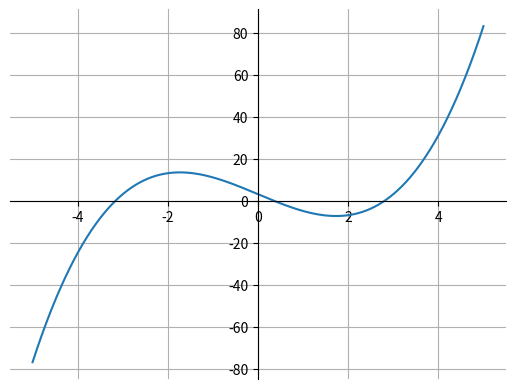
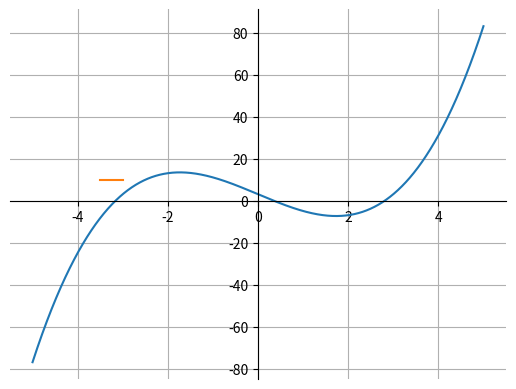
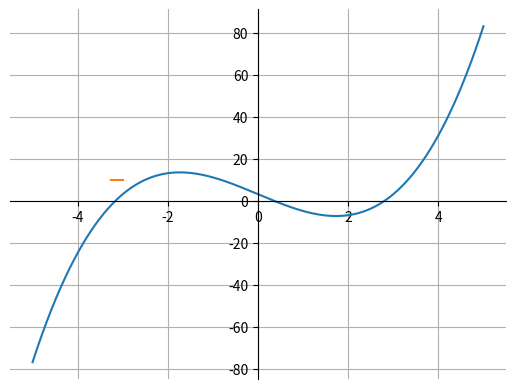
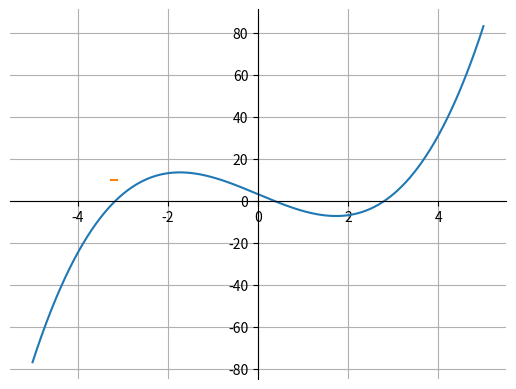
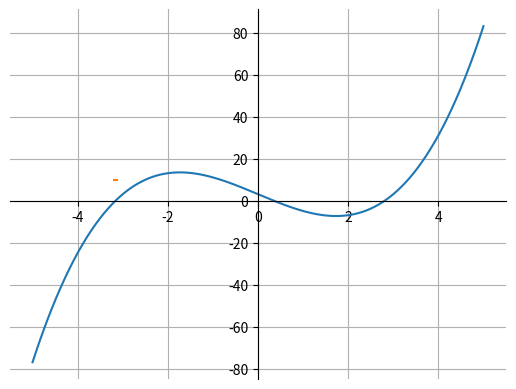
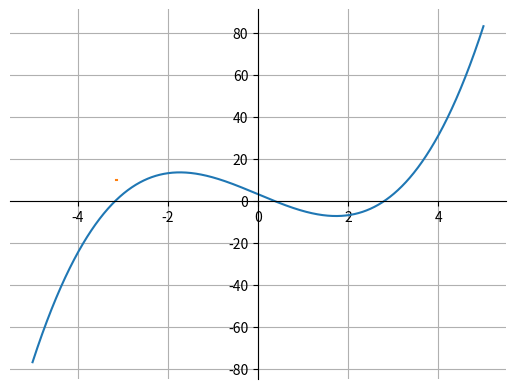
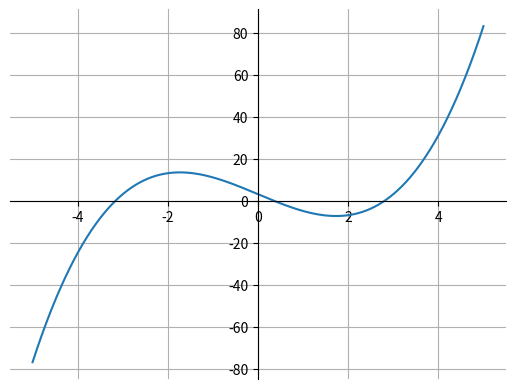
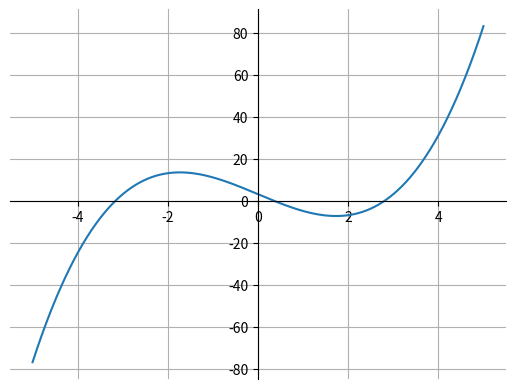
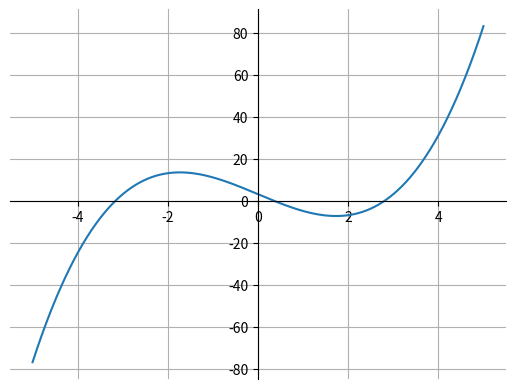
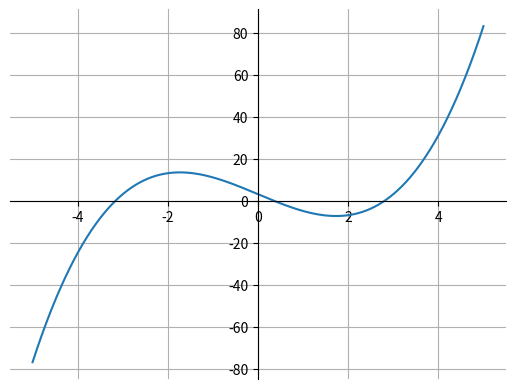
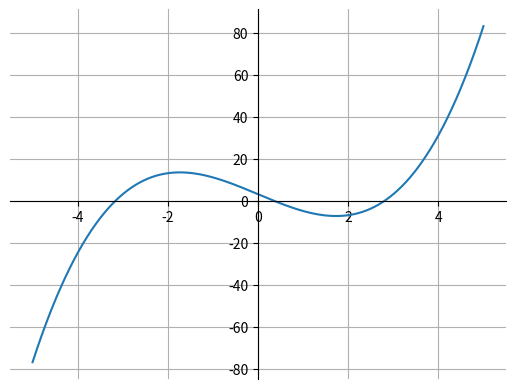
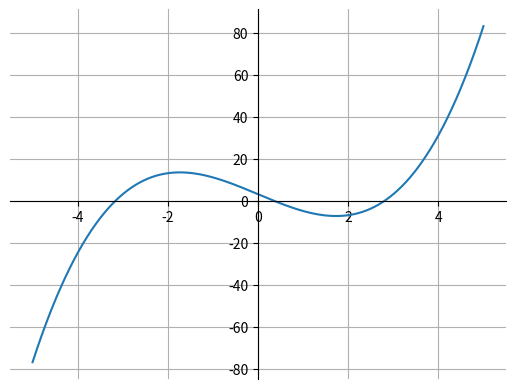
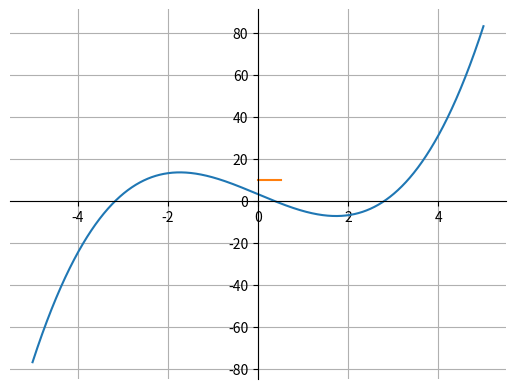
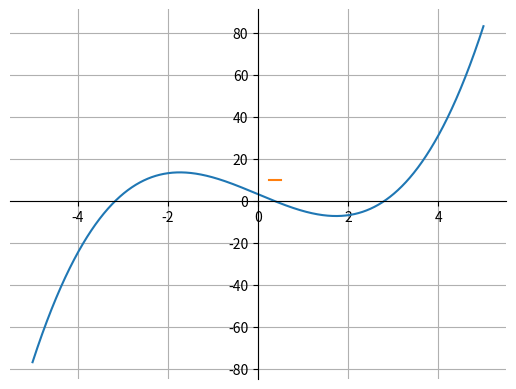
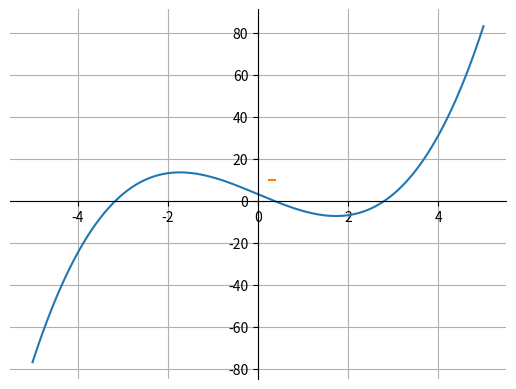
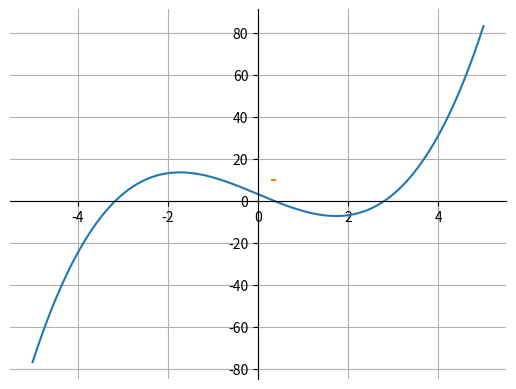

Python code for these plots, in order:
import matplotlib.pyplot as plt
import math

expoentes = 4  # x^0 x^1 x^2 x^3

print("I. Função: ")
# for x in range(exponentes):
#     print("Valor de X^", x, ": ", end="")
#     aux = int(input())
#     constantes.append(aux)
#print("")
constantes = [3, -9, 0, 1]
for x in range(len(constantes)):
    print("+ (",constantes[x], "*X^",x,") ",end="")

print("\nII. INTERVALOS")
# a = int(input("\nIntervalo, A: "))
# b = int(input("Intervalo, B: "))
a = -5
b = 5
print("A: ", a, " B: ", b)

PosAnt = 0
SinAnt = 0    # > 0 < 
p = 0
intervalos = []
Ax = []
By = []
print("III. Efetuando cálculos.. Delta X = 0.0001")
for x in range(a, b+1):
    Fx = 0
    for e in range(expoentes): # 0 a 3
        Fx += constantes[e]*x**e          # x[0]^0 // x[1]^1 // x[2]^2 // x[3]^3
    if(not p): # se p = 0, primeiro loop 
        p=1
        PosAnt = x
        SinAnt = Fx
    else:   # senao, se outros loops
        if((SinAnt > 0 and Fx < 0) or (SinAnt < 0 and Fx > 0) or Fx == 0):
            intervalos.append([PosAnt, x])

    PosAnt = x
    SinAnt = Fx
    By.append(Fx)
    Ax.append(x)

ax = []
by = []
while(a != b+0.0001):
    Fx = 0
    for e in range(expoentes): # 0 a 3
        Fx += constantes[e]*a**e          # x[0]^0 // x[1]^1 // x[2]^2 // x[3]^3

    a += 0.0001
    a = float(format(a, '.4f'))
    
    by.append(Fx)
    ax.append(a)

print("IV. Plotando Gráfico...")
fig, (graf) = plt.subplots(nrows=1)
graf.plot(ax, by)
# remover linha a extrema direita e topo
graf.spines['top'].set_color('none')
graf.spines['right'].set_color('none')
# centralizar zeros
graf.spines['bottom'].set_position('zero')
graf.spines['left'].set_position('zero')
plt.grid(True)
plt.show()  # PLOTAR GRÁFICO

print("V. Intervalos: \n", intervalos)
Y = By
X = Ax

print("VI. Sinais de acordo com valor de X: \n")
for x in range(len(X)):
    print("|",X[x], "\t|", end="")
    if(Y[x]>0):print("|  +\t|", end="")
    else:print("|  -\t|", end="")
    if((x+1)%10==0): print("")    
print("")

print("\nEtapa 2 ", 100*"-")

def plotGraf(lx, ly):
    fig, (graf) = plt.subplots(nrows=1)
    graf.plot(ax, by)
    plt.plot(lx, ly)
    # remover linha a extrema direita e topo
    graf.spines['top'].set_color('none')
    graf.spines['right'].set_color('none')
    # centralizar zeros
    graf.spines['bottom'].set_position('zero')
    graf.spines['left'].set_position('zero')
    plt.grid(True)
    plt.show()

def f(x):
    F = 0
    for e in range(expoentes): # 0 a 3
            F += constantes[e]*x**e 
    return F

print("\n", 100*"-")
print("I. MÉTODO BISECÇÃO")
e = 0.001
print("II. ERRO CONFIGURADO: ", e)
for j in intervalos:
    vezes = 0
    i = [j[0], j[1]]
    while(True):
        vezes+=1
        X = (i[0]+i[1])/2
        
        fA = f(i[0])
        fB = f(i[1])
        fX = f(X)
        if(math.fabs(fX)<=e): break
        if((fX>0 and fA>0) or (fX<0 and fA<0)):
            i[0] = X  # a = x
        elif((fX>0 and fB>0) or (fX<0 and fB<0)):
            i[1] = X  # b = x
        
        plotGraf([i[0], i[1]], [10,10])
            
            
    print("\nINTERVALO: ", j,"// Raiz: ", X, "\tResultado f(X) = ", fX, "\tObtido após ", vezes, " vezes")

print("\n", 100*"-")
print("\n-->III. Quando { |f(X)| <= e } o algoritimo para. Isto é, se o resultado da função do X for menor que o erro definido então ele sai do loop e considera esse X como uma raiz aceitavél para o intervalo.")
print("\n", 100*"-")
print("IV. MÉTODO DA POSIÇÃO FALSA")

def fx(a, b):
    x = ( (a*f(b) )-( b*f(a) ))/(f(b) - f(a))
    return x

for j in intervalos:
    vezes = 0
    i = [j[0], j[1]]
    while(True):
        vezes+=1
        X = fx(i[0], i[1])
        
        fA = f(i[0])
        fB = f(i[1])
        fX = f(X)
        if(math.fabs(fX)<=e): break
        if((fX>0 and fA>0) or (fX<0 and fA<0)):
            i[0] = X  # a = x
        elif((fX>0 and fB>0) or (fX<0 and fB<0)):
            i[1] = X  # b = x
        plotGraf([i[0], i[1]], [f(i[0]), f(i[1])])
      
    print("\nINTERVALO: ", j,"// Raiz: ", X, "\tResultado f(X) = ", fX, "\tObtido após ", vezes, " vezes")
